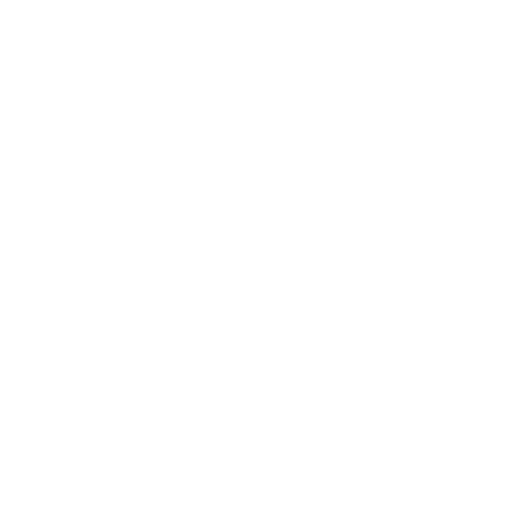
t = 0.00 s
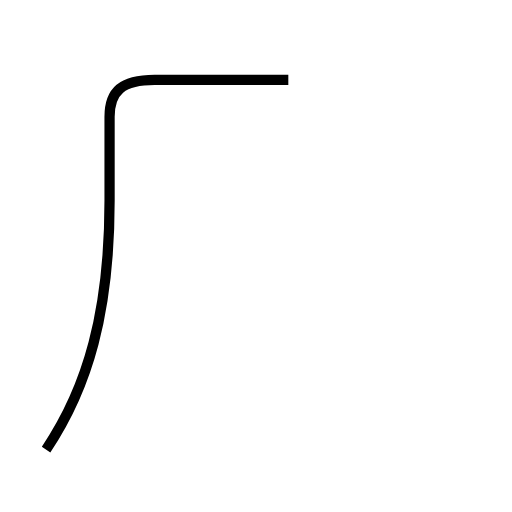
t = 1.60 s
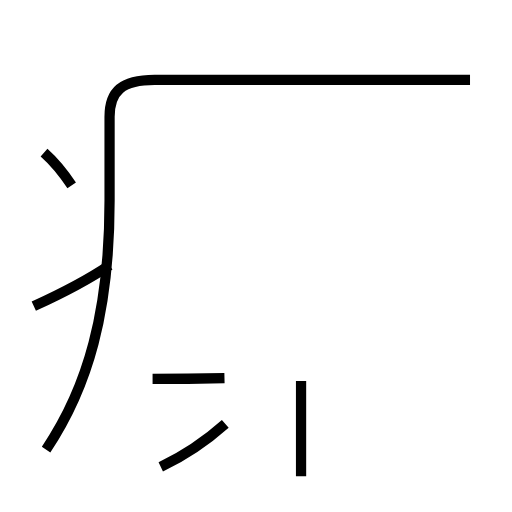
t = 3.23 s
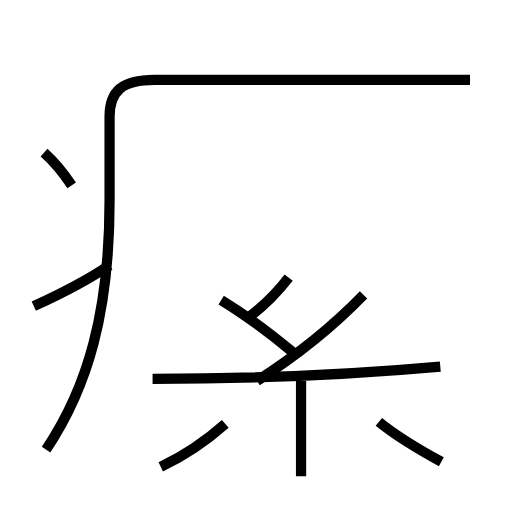
t = 4.90 s
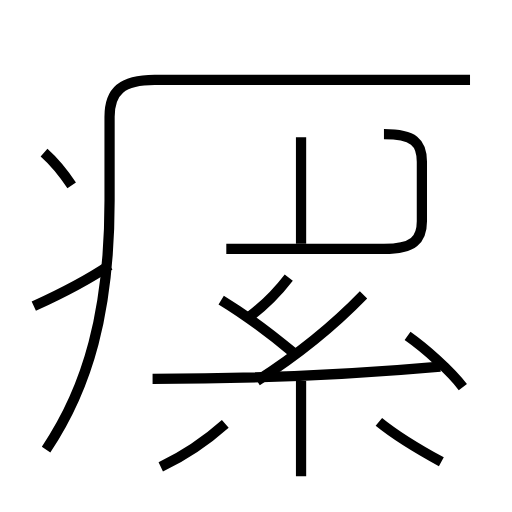
t = 6.39 s
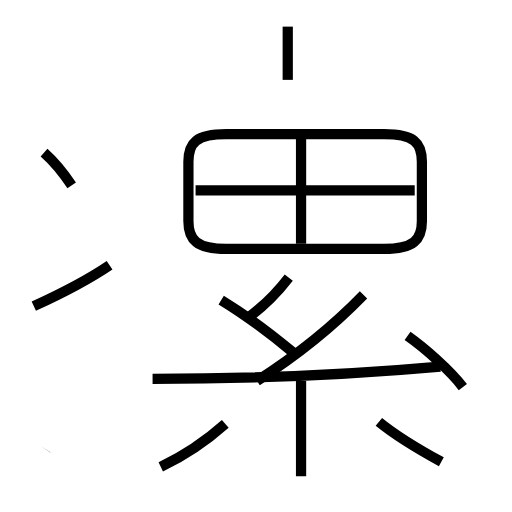
t = 8.15 s

The animated SVG that drew these frames (rendered in a browser with its animation timeline set to each time). Animation: 15 SMIL elements (animate=15); one cycle of 8.14 s.

<?xml version='1.0' encoding='utf-8'?>
<svg viewBox="0.0 -6.0 50.0 50.0" version="1.1" xmlns="http://www.w3.org/2000/svg"><rect x="-1000" y="-1000" width="2000" height="2000" stroke="white" fill="white" /><g style="fill:none;stroke:#000000;stroke-width:1"><path d="M 4.5 -0.1 C 8.6 -6.2 10.7 -13.6 10.7 -24.4 L 10.7 -32.6 C 10.7 -35.1 11.9 -36.2 15.1 -36.2 L 45.9 -36.2 " transform="translate(0.0 38.0)" stroke-dasharray="71.05974809114778" stroke-dashoffset="71.05974809114778"><animate attributeName="stroke-dashoffset" from="71.05974809114778" to="0" dur="2.1317924427344335s" begin="0s; anim_end.end" fill="freeze" id="anim0" /></path><path d="M 15.7 1.6 C 17.8 0.6 20.2 -1.0 22.0 -2.6 " transform="translate(0.0 38.0)" stroke-dasharray="7.594205329532292" stroke-dashoffset="7.594205329532292"><animate attributeName="stroke-dashoffset" from="7.594205329532292" to="0" dur="0.22782615988596874s" begin="anim0.end" fill="freeze" id="anim1" /></path><path d="M 3.3 -14.1 C 5.7 -15.2 8.2 -16.4 10.7 -18.1 " transform="translate(0.0 38.0)" stroke-dasharray="8.422492282897357" stroke-dashoffset="8.422492282897357"><animate attributeName="stroke-dashoffset" from="8.422492282897357" to="0" dur="0.2526747684869207s" begin="anim1.end" fill="freeze" id="anim2" /></path><path d="M 29.4 2.5 L 29.4 -6.8 " transform="translate(0.0 38.0)" stroke-dasharray="9.3" stroke-dashoffset="9.3"><animate attributeName="stroke-dashoffset" from="9.3" to="0" dur="0.279s" begin="anim2.end" fill="freeze" id="anim3" /></path><path d="M 7.0 -25.9 C 6.2 -27.1 5.2 -28.3 4.3 -29.1 " transform="translate(0.0 38.0)" stroke-dasharray="4.197200868277514" stroke-dashoffset="4.197200868277514"><animate attributeName="stroke-dashoffset" from="4.197200868277514" to="0" dur="0.1259160260483254s" begin="anim3.end" fill="freeze" id="anim4" /></path><path d="M 14.9 -7.0 C 23.4 -7.0 34.1 -7.4 43.0 -8.2 " transform="translate(0.0 38.0)" stroke-dasharray="28.134029047467475" stroke-dashoffset="28.134029047467475"><animate attributeName="stroke-dashoffset" from="28.134029047467475" to="0" dur="0.8440208714240243s" begin="anim4.end" fill="freeze" id="anim5" /></path><path d="M 28.6 -9.6 C 26.2 -11.6 23.4 -13.6 21.6 -14.7 " transform="translate(0.0 38.0)" stroke-dasharray="8.667214712540936" stroke-dashoffset="8.667214712540936"><animate attributeName="stroke-dashoffset" from="8.667214712540936" to="0" dur="0.2600164413762281s" begin="anim5.end" fill="freeze" id="anim6" /></path><path d="M 43.1 1.1 C 40.9 -0.1 38.6 -1.5 37.0 -2.8 " transform="translate(0.0 38.0)" stroke-dasharray="7.249226208310744" stroke-dashoffset="7.249226208310744"><animate attributeName="stroke-dashoffset" from="7.249226208310744" to="0" dur="0.21747678624932232s" begin="anim6.end" fill="freeze" id="anim7" /></path><path d="M 25.1 -6.8 C 29.0 -9.3 32.4 -12.0 35.5 -15.2 " transform="translate(0.0 38.0)" stroke-dasharray="13.399209606385112" stroke-dashoffset="13.399209606385112"><animate attributeName="stroke-dashoffset" from="13.399209606385112" to="0" dur="0.40197628819155334s" begin="anim7.end" fill="freeze" id="anim8" /></path><path d="M 24.4 -13.1 C 26.1 -14.4 27.2 -15.6 28.2 -16.9 " transform="translate(0.0 38.0)" stroke-dasharray="5.390895354654589" stroke-dashoffset="5.390895354654589"><animate attributeName="stroke-dashoffset" from="5.390895354654589" to="0" dur="0.16172686063963765s" begin="anim8.end" fill="freeze" id="anim9" /></path><path d="M 45.2 -6.2 C 44.0 -7.8 41.5 -10.0 39.8 -11.2 " transform="translate(0.0 38.0)" stroke-dasharray="7.381690896826041" stroke-dashoffset="7.381690896826041"><animate attributeName="stroke-dashoffset" from="7.381690896826041" to="0" dur="0.2214507269047812s" begin="anim9.end" fill="freeze" id="anim10" /></path><path d="M 29.4 -20.2 L 29.4 -30.6 " transform="translate(0.0 38.0)" stroke-dasharray="10.400000000000002" stroke-dashoffset="10.400000000000002"><animate attributeName="stroke-dashoffset" from="10.400000000000002" to="0" dur="0.31200000000000006s" begin="anim10.end" fill="freeze" id="anim11" /></path><path d="M 22.1 -19.7 L 37.5 -19.7 C 40.4 -19.7 41.2 -20.6 41.2 -22.4 L 41.2 -28.2 C 41.2 -30.1 40.4 -30.9 37.5 -30.9 L 22.1 -30.9 C 19.2 -30.9 18.4 -30.1 18.4 -28.2 L 18.4 -22.4 C 18.4 -20.6 19.2 -19.7 22.1 -19.7 Z " transform="translate(0.0 38.0)" stroke-dasharray="63.70015768088407" stroke-dashoffset="63.70015768088407"><animate attributeName="stroke-dashoffset" from="63.70015768088407" to="0" dur="1.911004730426522s" begin="anim11.end" fill="freeze" id="anim12" /></path><path d="M 40.5 -25.4 L 19.1 -25.4 " transform="translate(0.0 38.0)" stroke-dasharray="21.4" stroke-dashoffset="21.4"><animate attributeName="stroke-dashoffset" from="21.4" to="0" dur="0.6419999999999999s" begin="anim12.end" fill="freeze" id="anim13" /></path><path d="M 28.1 -36.2 L 28.1 -41.4" transform="translate(0.0 38.0)" stroke-dasharray="5.199999999999996" stroke-dashoffset="5.199999999999996"><animate attributeName="stroke-dashoffset" from="5.199999999999996" to="0" dur="0.15599999999999986s" begin="anim13.end" fill="freeze" id="anim_end" /></path></g></svg>
